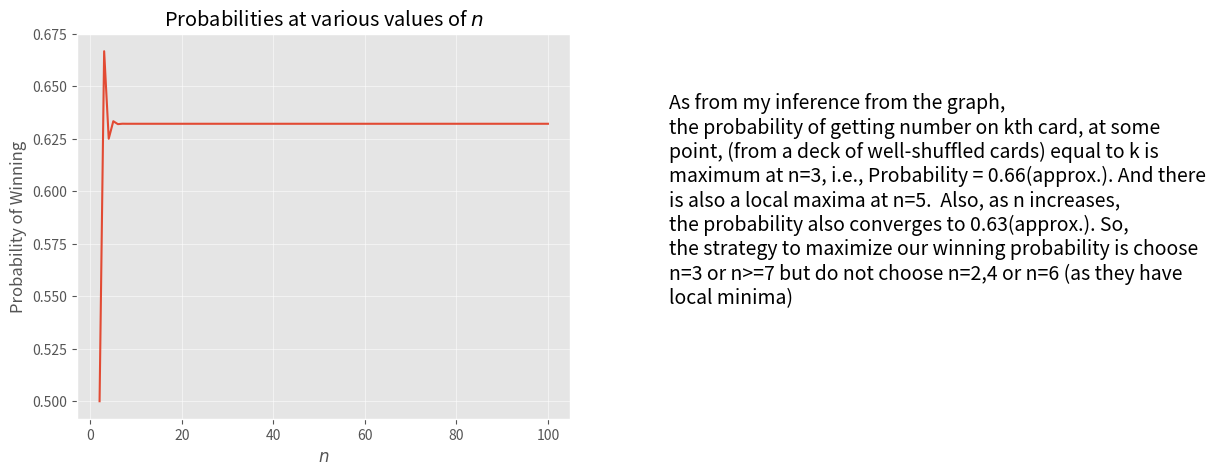

Here is the Python script that generated this plot:
import numpy as np
import matplotlib.pyplot as plt
from matplotlib.gridspec import GridSpec

def factorial(n:int):
    if (n<2):
        return 1
    return n*factorial(n-1)

n_values = np.arange(2,101)
prob_values=[]
for n in range(len(n_values)):
    count = 0
    for i in range(n_values[n]+1):
        count+= ((-1)**i)/factorial(i)
    prob_values.append(1-count)


# print(plt.style.available)
plt.figure(figsize=(14,5))
plt.style.use('ggplot')
plt.subplot(1,2,1)
plt.plot(n_values, prob_values)
plt.title(r"Probabilities at various values of $n$")
plt.xlabel(r'$n$')
plt.ylabel(r"Probability of Winning")
plt.grid(alpha=0.5)


plt.subplot(1,2,2)
plt.axis('off')
plt.text(0,0.3,"As from my inference from the graph, \nthe probability of getting number on kth card, at some \npoint, (from a deck of well-shuffled cards) equal to k is \nmaximum at n=3, i.e., Probability = 0.66(approx.). And there \nis also a local maxima at n=5.  Also, as n increases, \nthe probability also converges to 0.63(approx.). So, \nthe strategy to maximize our winning probability is choose \nn=3 or n>=7 but do not choose n=2,4 or n=6 (as they have \nlocal minima)", fontsize=14)


# plt.savefig("Q3.png")
plt.show()
